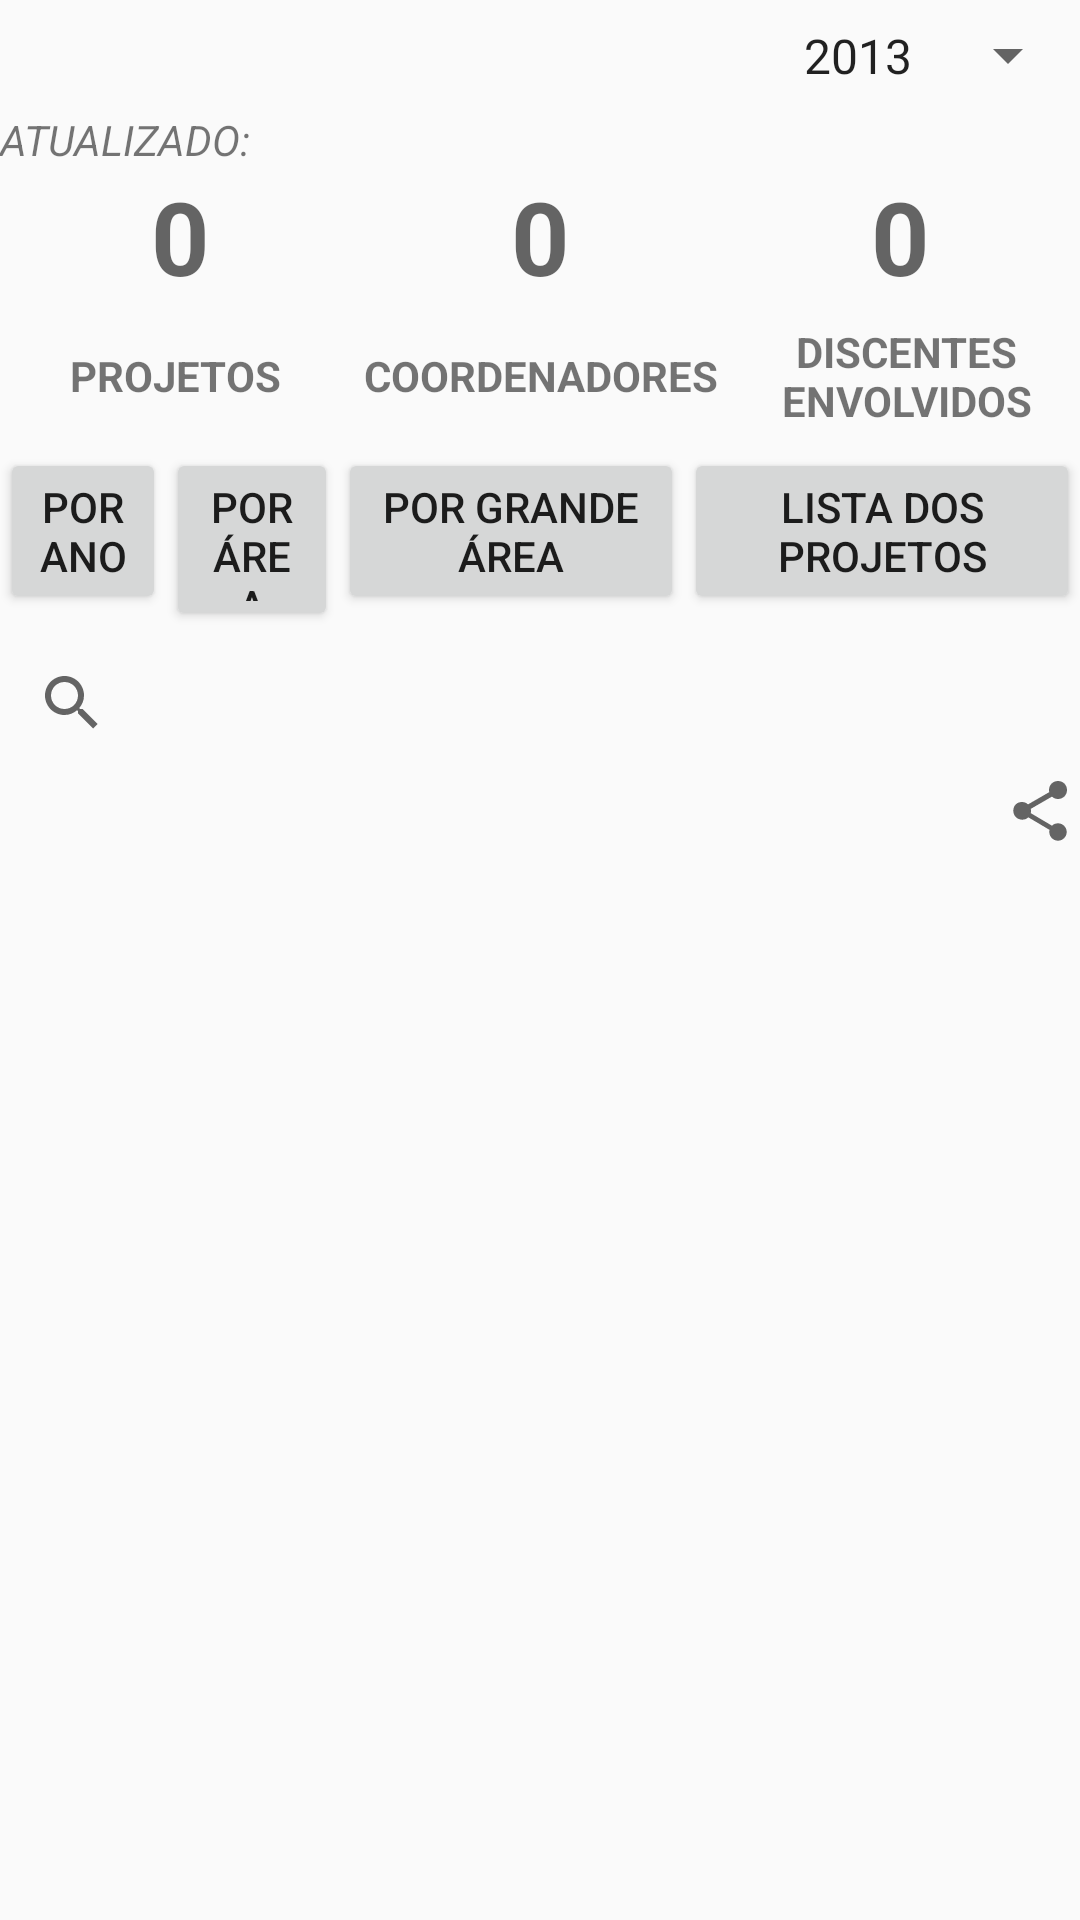

Write the Android layout XML for this screen, with the resource values it uses.
<!-- AndroidManifest.xml: application theme AppTheme -->
<!-- res/layout/fragment_pesquisa_projetos.xml -->
<?xml version="1.0" encoding="utf-8"?>
<LinearLayout xmlns:android="http://schemas.android.com/apk/res/android"
    xmlns:app="http://schemas.android.com/apk/res-auto"
    xmlns:tools="http://schemas.android.com/tools"
    android:layout_width="match_parent"
    android:layout_height="match_parent"
    android:orientation="vertical"
    tools:context=".PesquisaProjetosFragment">

    <Spinner
        android:id="@+id/spinProjetoAno"
        android:layout_width="match_parent"
        android:layout_height="37dp"
        android:entries="@array/anos_array"
        android:gravity="center_horizontal|center_vertical"
        android:textAlignment="viewEnd" />

    <TextView
        android:id="@+id/txtProjetoAtualizacao"
        android:layout_width="match_parent"
        android:layout_height="wrap_content"
        android:text="ATUALIZADO: "
        android:textStyle="italic" />

    <LinearLayout
        android:layout_width="match_parent"
        android:layout_height="wrap_content"
        android:orientation="horizontal">

        <TextView
            android:id="@+id/txtProjetos"
            android:layout_width="wrap_content"
            android:layout_height="match_parent"
            android:layout_weight="1"
            android:gravity="center_horizontal|center_vertical"
            android:text="0"
            android:textAppearance="@style/TextAppearance.AppCompat.Display1"
            android:textStyle="bold" />

        <TextView
            android:id="@+id/txtProjetoCoordenadores"
            android:layout_width="wrap_content"
            android:layout_height="match_parent"
            android:layout_weight="1"
            android:gravity="center_horizontal|center_vertical"
            android:text="0"
            android:textAppearance="@style/TextAppearance.AppCompat.Display1"
            android:textStyle="bold" />

        <TextView
            android:id="@+id/txtProjetoDiscentes"
            android:layout_width="wrap_content"
            android:layout_height="match_parent"
            android:layout_weight="1"
            android:gravity="center_horizontal|center_vertical"
            android:text="0"
            android:textAppearance="@style/TextAppearance.AppCompat.Display1"
            android:textStyle="bold" />


    </LinearLayout>

    <LinearLayout
        android:layout_width="match_parent"
        android:layout_height="48dp"
        android:orientation="horizontal">

        <TextView
            android:id="@+id/textViewProjetos"
            android:layout_width="69dp"
            android:layout_height="match_parent"
            android:layout_weight="1"
            android:gravity="center_horizontal|center_vertical"
            android:text="PROJETOS"
            android:textStyle="bold" />

        <TextView
            android:id="@+id/textViewCoordenadores"
            android:layout_width="79dp"
            android:layout_height="match_parent"
            android:layout_weight="1"
            android:gravity="center_horizontal|center_vertical"
            android:text="COORDENADORES"
            android:textStyle="bold" />

        <TextView
            android:id="@+id/textViewProjetosDiscentes"
            android:layout_width="68dp"
            android:layout_height="match_parent"
            android:layout_weight="1"
            android:gravity="center_horizontal|center_vertical"
            android:text="DISCENTES ENVOLVIDOS"
            android:textStyle="bold" />


    </LinearLayout>

    <LinearLayout
        android:layout_width="match_parent"
        android:layout_height="61dp"
        android:orientation="horizontal">

        <Button
            android:id="@+id/btnProjetoPorAno"
            android:layout_width="wrap_content"
            android:layout_height="wrap_content"
            android:layout_weight="1"
            android:text="POR ANO" />

        <Button
            android:id="@+id/btnProjetoArea"
            android:layout_width="wrap_content"
            android:layout_height="wrap_content"
            android:layout_weight="1"
            android:text="Por Área" />

        <Button
            android:id="@+id/btnProjetoGrandeArea"
            android:layout_width="wrap_content"
            android:layout_height="wrap_content"
            android:layout_weight="1"
            android:text="Por Grande Área" />

        <Button
            android:id="@+id/btnProjetoLista"
            android:layout_width="wrap_content"
            android:layout_height="wrap_content"
            android:layout_weight="1"
            android:text="LISTA DOS PROJETOS" />

    </LinearLayout>

    <SearchView
        android:id="@+id/searchProjetos"
        android:layout_width="match_parent"
        android:layout_height="wrap_content" />

    <LinearLayout
        android:layout_width="match_parent"
        android:layout_height="wrap_content"
        android:orientation="horizontal">

        <TextView
            android:id="@+id/txtProjetoTituloTabela"
            android:layout_width="333dp"
            android:layout_height="wrap_content"
            android:textAlignment="center"
            android:textAllCaps="true"
            android:textAppearance="@style/TextAppearance.AppCompat.Medium"
            android:textStyle="bold" />

        <ImageView
            android:id="@+id/imgProjetosShare"
            android:layout_width="84dp"
            android:layout_height="wrap_content"
            android:layout_weight="1"
            android:src="?attr/actionModeShareDrawable" />
    </LinearLayout>

    <androidx.recyclerview.widget.RecyclerView
        android:id="@+id/tabelaProjeto"
        android:layout_width="match_parent"
        android:layout_height="match_parent" />


</LinearLayout>
<!-- resources referenced by this layout -->
<resources>
  <string-array name="anos_array">
          <item>2013</item>
          <item>2014</item>
          <item>2015</item>
          <item>2016</item>
          <item>2017</item>
          <item>2018</item>
          <item>2019</item>
          <item>2020</item>
      </string-array>
  <style name="AppTheme" parent="Theme.AppCompat.Light.DarkActionBar">
          
          <item name="colorPrimary">@color/colorPrimary</item>
          <item name="colorPrimaryDark">@color/colorPrimaryDark</item>
          <item name="colorAccent">@color/colorAccent</item>
      </style>
  <!-- not gathered from this repository: default colours our renderer supplied (Android Studio template values) -->
  <color name="colorPrimary">#FF6200EE</color>
  <color name="colorPrimaryDark">#FF3700B3</color>
  <color name="colorAccent">#FF03DAC5</color>
</resources>
